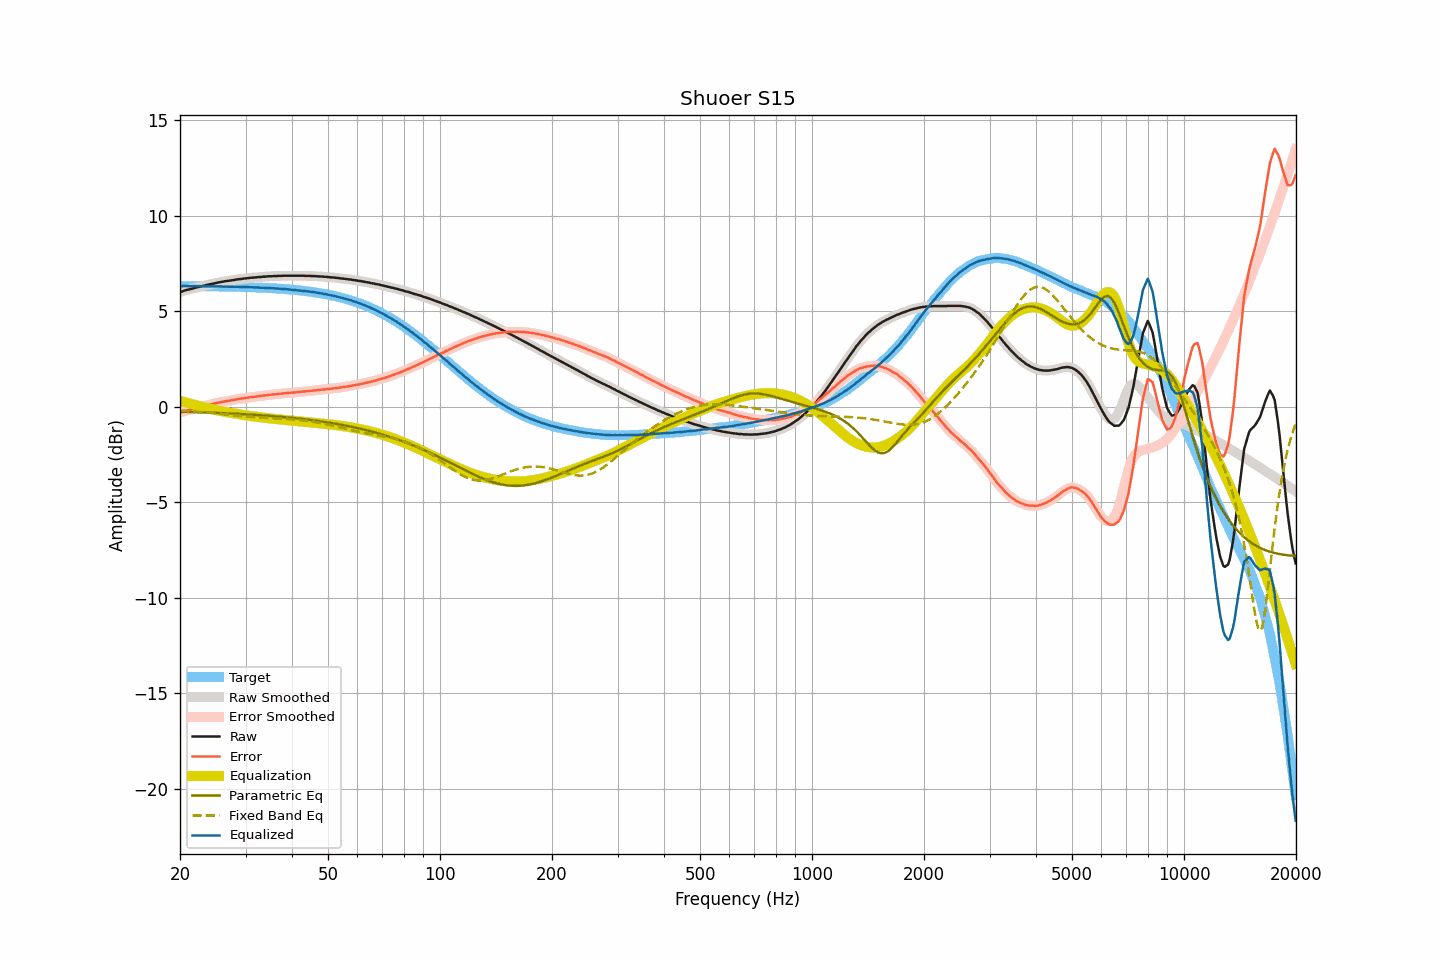

Source data for this figure (header and first rows):
frequency, raw, smoothed, error, error_smoothed, equalization, parametric_eq, fixed_band_eq, equalized_raw, equalized_smoothed, target
20.00, 6.01, 6.00, -0.31, -0.31, 0.31, -0.27, -0.20, 6.32, 6.31, 6.32
20.20, 6.03, 6.03, -0.29, -0.28, 0.28, -0.27, -0.20, 6.31, 6.32, 6.32
20.40, 6.06, 6.06, -0.26, -0.26, 0.26, -0.27, -0.21, 6.32, 6.32, 6.32
20.61, 6.09, 6.08, -0.23, -0.23, 0.24, -0.27, -0.22, 6.32, 6.32, 6.31
20.81, 6.11, 6.11, -0.21, -0.21, 0.21, -0.28, -0.22, 6.32, 6.32, 6.31
21.02, 6.13, 6.13, -0.19, -0.19, 0.19, -0.28, -0.23, 6.31, 6.31, 6.31
21.23, 6.15, 6.15, -0.17, -0.17, 0.16, -0.28, -0.23, 6.31, 6.31, 6.31
21.44, 6.17, 6.17, -0.15, -0.15, 0.14, -0.28, -0.24, 6.31, 6.31, 6.31
21.66, 6.19, 6.19, -0.13, -0.12, 0.12, -0.29, -0.25, 6.31, 6.31, 6.31
21.87, 6.22, 6.21, -0.09, -0.10, 0.10, -0.29, -0.25, 6.31, 6.31, 6.31
22.09, 6.24, 6.24, -0.07, -0.07, 0.08, -0.29, -0.26, 6.31, 6.31, 6.31
22.31, 6.26, 6.26, -0.05, -0.05, 0.05, -0.29, -0.27, 6.31, 6.31, 6.31
22.54, 6.28, 6.28, -0.03, -0.03, 0.03, -0.30, -0.27, 6.31, 6.31, 6.31
22.76, 6.30, 6.30, -0.01, -0.01, 0.01, -0.30, -0.28, 6.31, 6.31, 6.31
22.99, 6.32, 6.32, 0.01, 0.01, -0.01, -0.30, -0.29, 6.30, 6.30, 6.31
23.22, 6.34, 6.34, 0.03, 0.03, -0.03, -0.30, -0.30, 6.30, 6.30, 6.30
23.45, 6.36, 6.36, 0.05, 0.05, -0.05, -0.31, -0.30, 6.30, 6.30, 6.30
23.69, 6.38, 6.38, 0.07, 0.07, -0.07, -0.31, -0.31, 6.30, 6.30, 6.30
23.92, 6.40, 6.40, 0.10, 0.09, -0.09, -0.31, -0.32, 6.30, 6.30, 6.30
24.16, 6.42, 6.41, 0.12, 0.11, -0.11, -0.32, -0.33, 6.30, 6.30, 6.30
24.40, 6.43, 6.43, 0.13, 0.13, -0.13, -0.32, -0.34, 6.29, 6.30, 6.30
24.65, 6.45, 6.45, 0.15, 0.15, -0.15, -0.32, -0.35, 6.29, 6.29, 6.30
24.89, 6.47, 6.47, 0.17, 0.17, -0.17, -0.33, -0.35, 6.30, 6.30, 6.30
25.14, 6.49, 6.49, 0.19, 0.19, -0.19, -0.33, -0.36, 6.30, 6.30, 6.30
25.39, 6.51, 6.50, 0.21, 0.21, -0.21, -0.33, -0.37, 6.30, 6.30, 6.29
25.65, 6.52, 6.52, 0.22, 0.23, -0.23, -0.34, -0.38, 6.29, 6.29, 6.29
25.91, 6.54, 6.53, 0.25, 0.24, -0.24, -0.34, -0.39, 6.29, 6.29, 6.29
26.16, 6.55, 6.55, 0.26, 0.26, -0.26, -0.34, -0.40, 6.29, 6.29, 6.29
26.43, 6.57, 6.56, 0.28, 0.28, -0.27, -0.35, -0.41, 6.29, 6.29, 6.29
26.69, 6.58, 6.57, 0.29, 0.29, -0.29, -0.35, -0.42, 6.29, 6.29, 6.29
26.96, 6.59, 6.59, 0.30, 0.30, -0.30, -0.35, -0.43, 6.28, 6.28, 6.28
27.23, 6.60, 6.60, 0.31, 0.32, -0.32, -0.36, -0.44, 6.28, 6.28, 6.28
27.50, 6.62, 6.61, 0.34, 0.33, -0.33, -0.36, -0.44, 6.28, 6.28, 6.28
27.77, 6.63, 6.63, 0.35, 0.35, -0.35, -0.37, -0.45, 6.28, 6.28, 6.28
28.05, 6.64, 6.64, 0.36, 0.36, -0.36, -0.37, -0.46, 6.27, 6.28, 6.28
28.33, 6.66, 6.65, 0.38, 0.38, -0.38, -0.37, -0.47, 6.28, 6.28, 6.27
28.62, 6.67, 6.67, 0.39, 0.39, -0.39, -0.38, -0.48, 6.27, 6.27, 6.27
28.90, 6.68, 6.68, 0.41, 0.41, -0.41, -0.38, -0.49, 6.27, 6.27, 6.27
29.19, 6.69, 6.69, 0.42, 0.42, -0.42, -0.39, -0.50, 6.27, 6.27, 6.27
29.48, 6.70, 6.70, 0.43, 0.43, -0.43, -0.39, -0.50, 6.26, 6.26, 6.27
29.78, 6.71, 6.71, 0.44, 0.44, -0.44, -0.40, -0.51, 6.26, 6.26, 6.26
30.08, 6.72, 6.72, 0.46, 0.46, -0.46, -0.40, -0.52, 6.26, 6.26, 6.26
30.38, 6.73, 6.73, 0.47, 0.47, -0.47, -0.41, -0.53, 6.26, 6.26, 6.26
30.68, 6.74, 6.74, 0.48, 0.48, -0.48, -0.41, -0.53, 6.26, 6.26, 6.25
30.99, 6.75, 6.75, 0.49, 0.49, -0.49, -0.42, -0.54, 6.25, 6.25, 6.25
31.30, 6.76, 6.75, 0.51, 0.50, -0.50, -0.42, -0.55, 6.25, 6.25, 6.25
31.61, 6.76, 6.76, 0.51, 0.51, -0.52, -0.43, -0.55, 6.24, 6.24, 6.25
31.93, 6.77, 6.77, 0.52, 0.53, -0.53, -0.43, -0.56, 6.24, 6.24, 6.24
32.24, 6.78, 6.77, 0.54, 0.54, -0.54, -0.44, -0.56, 6.24, 6.24, 6.24
32.57, 6.79, 6.78, 0.55, 0.55, -0.55, -0.44, -0.57, 6.24, 6.24, 6.24
32.89, 6.79, 6.79, 0.55, 0.56, -0.56, -0.45, -0.57, 6.23, 6.23, 6.23
33.22, 6.80, 6.80, 0.57, 0.57, -0.57, -0.46, -0.58, 6.23, 6.23, 6.23
33.55, 6.81, 6.80, 0.58, 0.58, -0.58, -0.46, -0.58, 6.23, 6.22, 6.22
33.89, 6.81, 6.81, 0.59, 0.59, -0.59, -0.47, -0.58, 6.22, 6.22, 6.22
34.23, 6.82, 6.82, 0.60, 0.60, -0.60, -0.47, -0.59, 6.22, 6.22, 6.22
34.57, 6.83, 6.82, 0.61, 0.61, -0.61, -0.48, -0.59, 6.22, 6.21, 6.21
34.92, 6.83, 6.83, 0.62, 0.62, -0.62, -0.49, -0.60, 6.21, 6.21, 6.21
35.27, 6.83, 6.83, 0.62, 0.63, -0.63, -0.49, -0.60, 6.20, 6.20, 6.20
35.62, 6.84, 6.83, 0.64, 0.63, -0.64, -0.50, -0.60, 6.20, 6.20, 6.20
35.97, 6.84, 6.84, 0.64, 0.64, -0.65, -0.51, -0.61, 6.19, 6.19, 6.19
... 635 more rows
